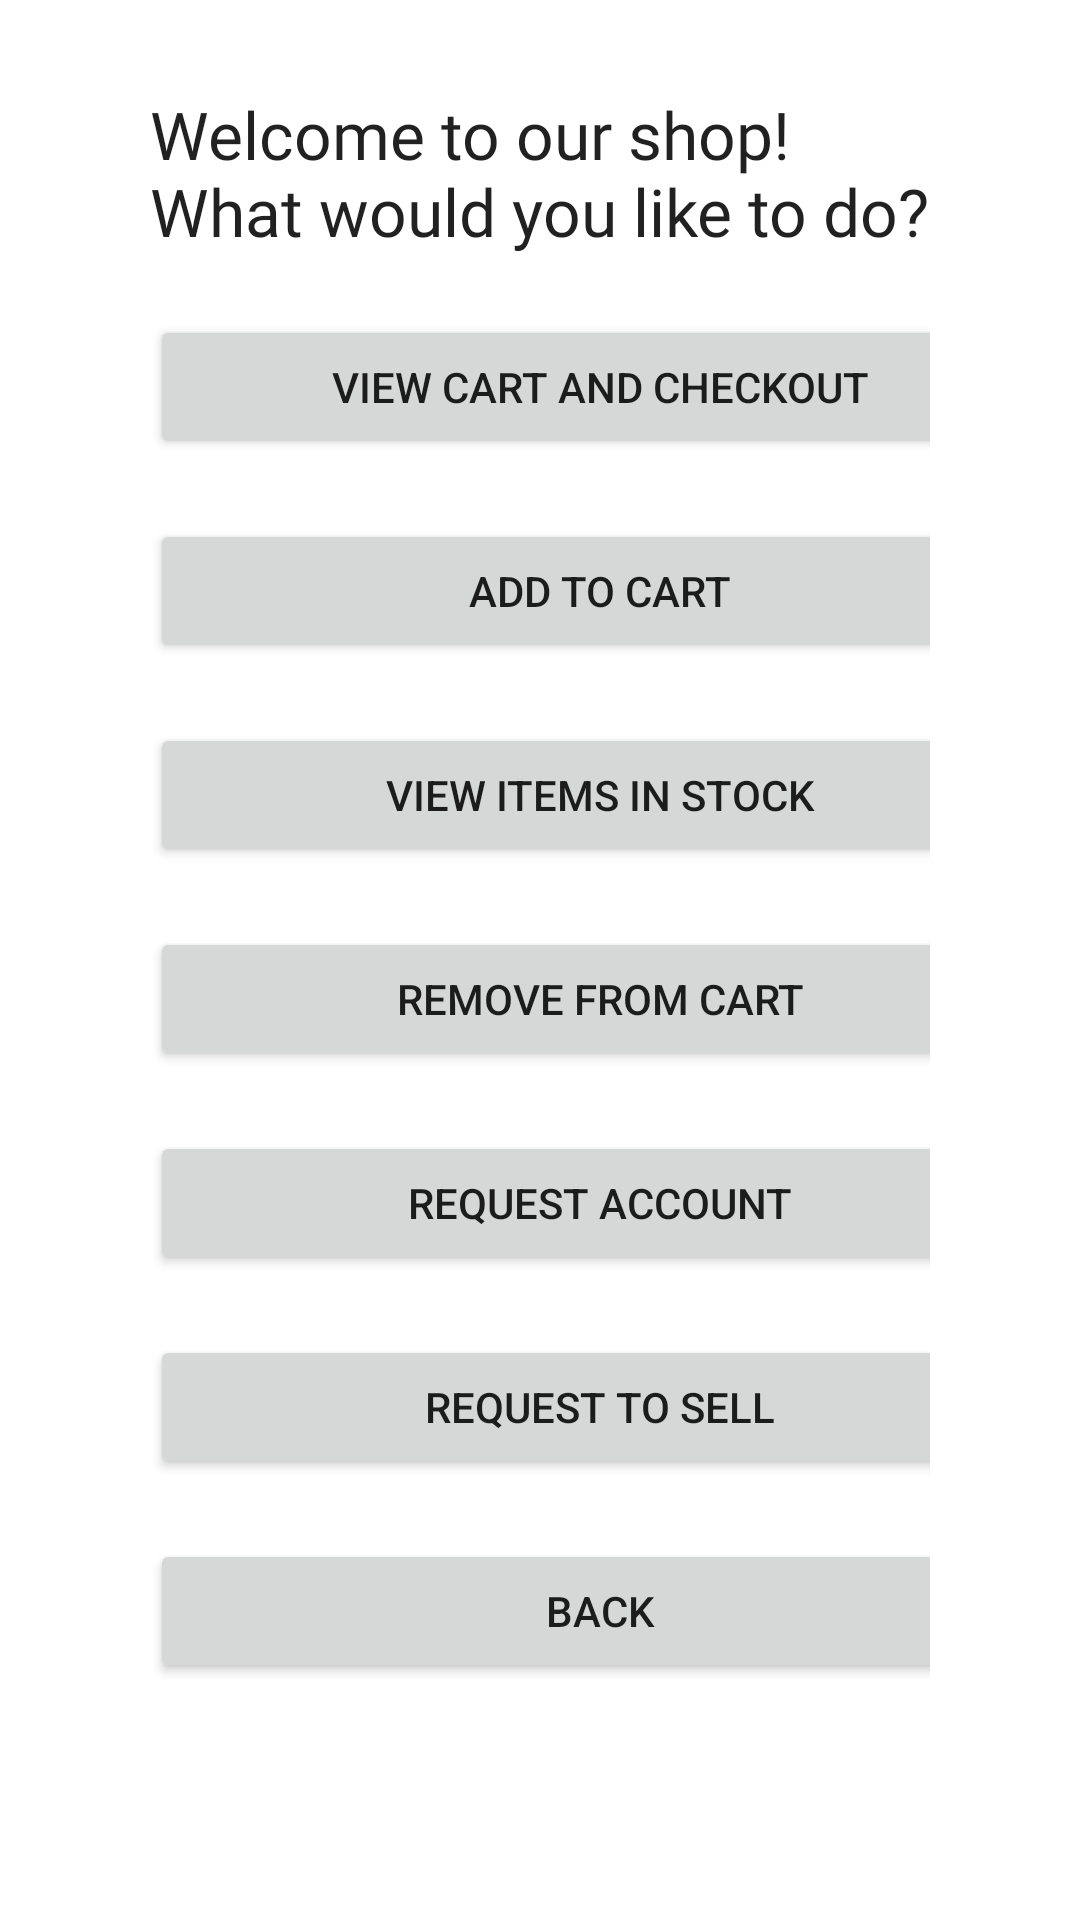

Layout XML and referenced resources for this Android screen:
<!-- AndroidManifest.xml: application theme AppTheme -->
<!-- res/layout/activity_customer_menu.xml -->
<?xml version="1.0" encoding="utf-8"?>
<LinearLayout xmlns:android="http://schemas.android.com/apk/res/android"
    xmlns:app="http://schemas.android.com/apk/res-auto"
    xmlns:tools="http://schemas.android.com/tools"
    android:layout_width="match_parent"
    android:layout_height="match_parent"
    android:orientation="vertical"
    android:paddingLeft="50dp"
    android:paddingRight="50dp"
    tools:context=".CustomerMenu">

    <TextView
        android:id="@+id/customerMain"
        android:layout_width="wrap_content"
        android:layout_height="wrap_content"
        android:layout_marginTop="30dp"
        android:layout_marginBottom="20dp"
        android:fontFamily="@font/open_sans"
        android:text="@string/customer_main_title"
        android:textAppearance="@style/TextAppearance.AppCompat.Large" />

    <Button
        android:id="@+id/customerCheckoutBtn"
        android:layout_width="300dp"
        android:layout_height="wrap_content"
        android:layout_marginBottom="20dp"
        android:text="@string/customer_checkout" />

    <Button
        android:id="@+id/customerAddBtn"
        android:layout_width="300dp"
        android:layout_height="wrap_content"
        android:layout_marginBottom="20dp"
        android:text="@string/customer_main_add_btn" />

    <Button
        android:id="@+id/customerViewBtn"
        android:layout_width="300dp"
        android:layout_height="wrap_content"
        android:layout_marginBottom="20dp"
        android:text="@string/customer_cart_btn" />

    <Button
        android:id="@+id/customerRemoveBtn"
        android:layout_width="300dp"
        android:layout_height="wrap_content"
        android:layout_marginBottom="20dp"
        android:text="@string/customer_main_remove_item_btn" />

    <Button
        android:id="@+id/customerRequestAccountBtn"
        android:layout_width="300dp"
        android:layout_height="wrap_content"
        android:layout_marginBottom="20dp"
        android:text="Request Account" />

    <Button
        android:id="@+id/customerRequestToSell"
        android:layout_width="300dp"
        android:layout_height="wrap_content"
        android:layout_marginBottom="20dp"
        android:text="Request to Sell" />

    <Button
        android:id="@+id/backButton"
        android:layout_width="300dp"
        android:layout_height="wrap_content"
        android:layout_marginBottom="20dp"
        android:text="@string/back" />

</LinearLayout>
<!-- resources referenced by this layout -->
<resources>
  <string name="back">Back</string>
  <string name="customer_cart_btn">View Items in Stock</string>
  <string name="customer_checkout">View Cart and Checkout</string>
  <string name="customer_main_add_btn">Add to Cart</string>
  <string name="customer_main_remove_item_btn">Remove from cart</string>
  <string name="customer_main_title">Welcome to our shop!\nWhat would you like to do?</string>
  <style name="AppTheme" parent="Theme.MaterialComponents.DayNight.NoActionBar">
          <item name="textAppearanceHeadline1">@style/TextAppearance.MaterialComponents.Headline1</item>
          <item name="textAppearanceHeadline2">@style/TextAppearance.MaterialComponents.Headline2</item>
          <item name="textAppearanceHeadline3">@style/TextAppearance.MaterialComponents.Headline3</item>
          <item name="textAppearanceHeadline4">@style/TextAppearance.MaterialComponents.Headline4</item>
          <item name="textAppearanceHeadline5">@style/TextAppearance.MaterialComponents.Headline5</item>
          <item name="textAppearanceHeadline6">@style/TextAppearance.MaterialComponents.Headline6</item>
          <item name="textAppearanceSubtitle1">@style/TextAppearance.MaterialComponents.Subtitle1</item>
          <item name="textAppearanceSubtitle2">@style/TextAppearance.MaterialComponents.Subtitle2</item>
          <item name="textAppearanceBody1">@style/TextAppearance.MaterialComponents.Body1</item>
          <item name="textAppearanceBody2">@style/TextAppearance.MaterialComponents.Body2</item>
          <item name="textAppearanceCaption">@style/TextAppearance.MaterialComponents.Caption</item>
          <item name="textAppearanceButton">@style/TextAppearance.MaterialComponents.Button</item>
          <item name="textAppearanceOverline">@style/TextAppearance.MaterialComponents.Overline</item>
      </style>
</resources>
